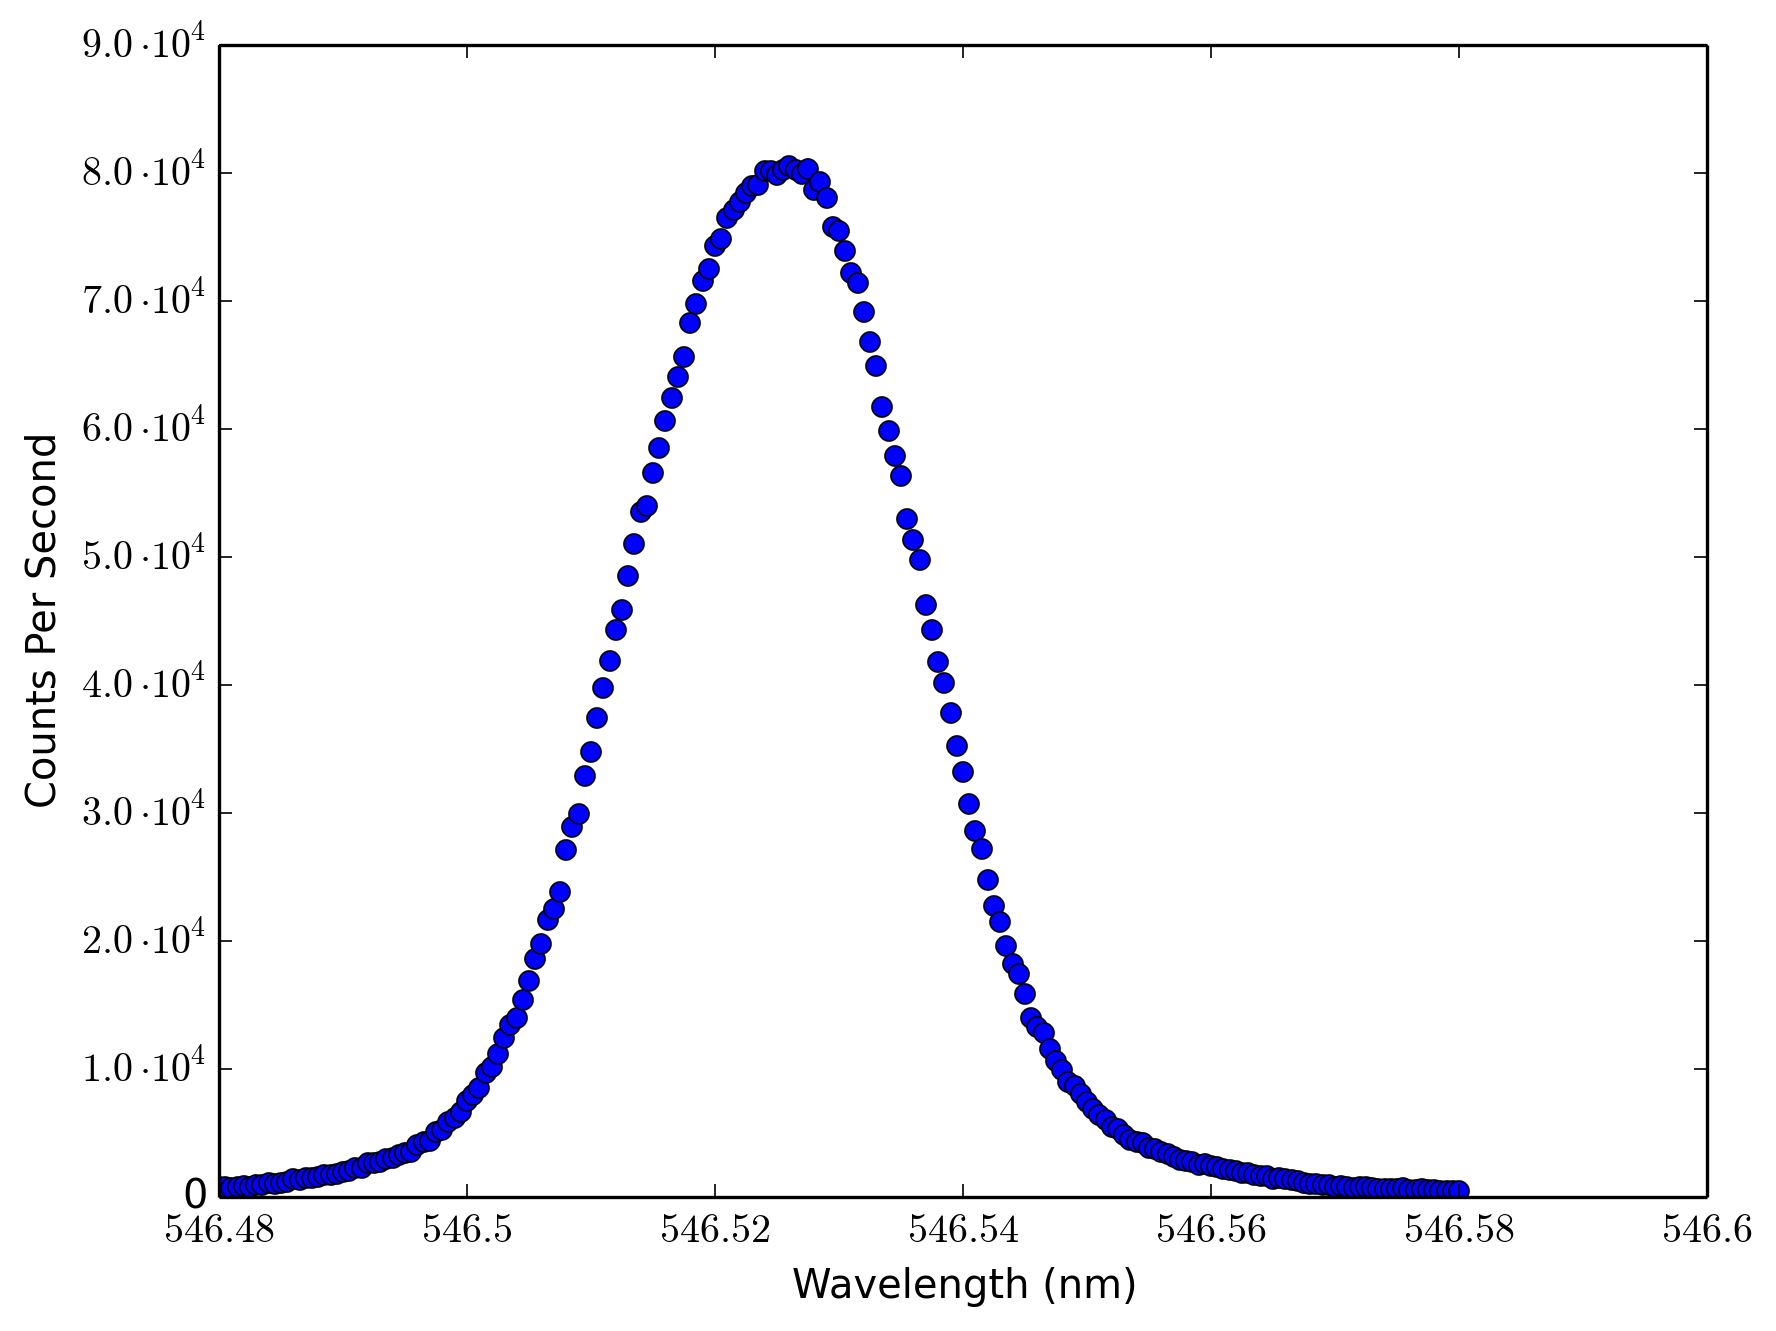

The data file committed next to this chart (first rows):
546.48, 774
546.5, 820
546.5, 738
546.5, 786
546.5, 834
546.5, 774
546.5, 952
546.5, 952
546.5, 1090
546.5, 1050
546.5, 1118
546.5, 1210
546.5, 1392
546.5, 1324
546.5, 1448
546.5, 1488
546.5, 1566
546.5, 1686
546.5, 1740
546.5, 1794
546.5, 1938
546.5, 1998
546.5, 2288
546.5, 2238
546.5, 2650
546.5, 2642
546.5, 2756
546.5, 2934
546.5, 3012
546.5, 3286
546.5, 3442
546.5, 3538
546.5, 4030
546.5, 4280
546.5, 4402
546.5, 5068
546.5, 5262
546.5, 5830
546.5, 6180
546.5, 6642
546.5, 7478
546.5, 7956
546.5, 8500
546.5, 9702
546.5, 10178
546.5, 11164
546.5, 12426
546.5, 13468
546.5, 13968
546.5, 15364
546.5, 16856
546.5, 18560
546.5, 19730
546.5, 21652
546.5, 22482
546.5, 23850
546.5, 27080
546.5, 28872
546.5, 29938
546.5, 32928
546.5, 34772
... 140 more rows
